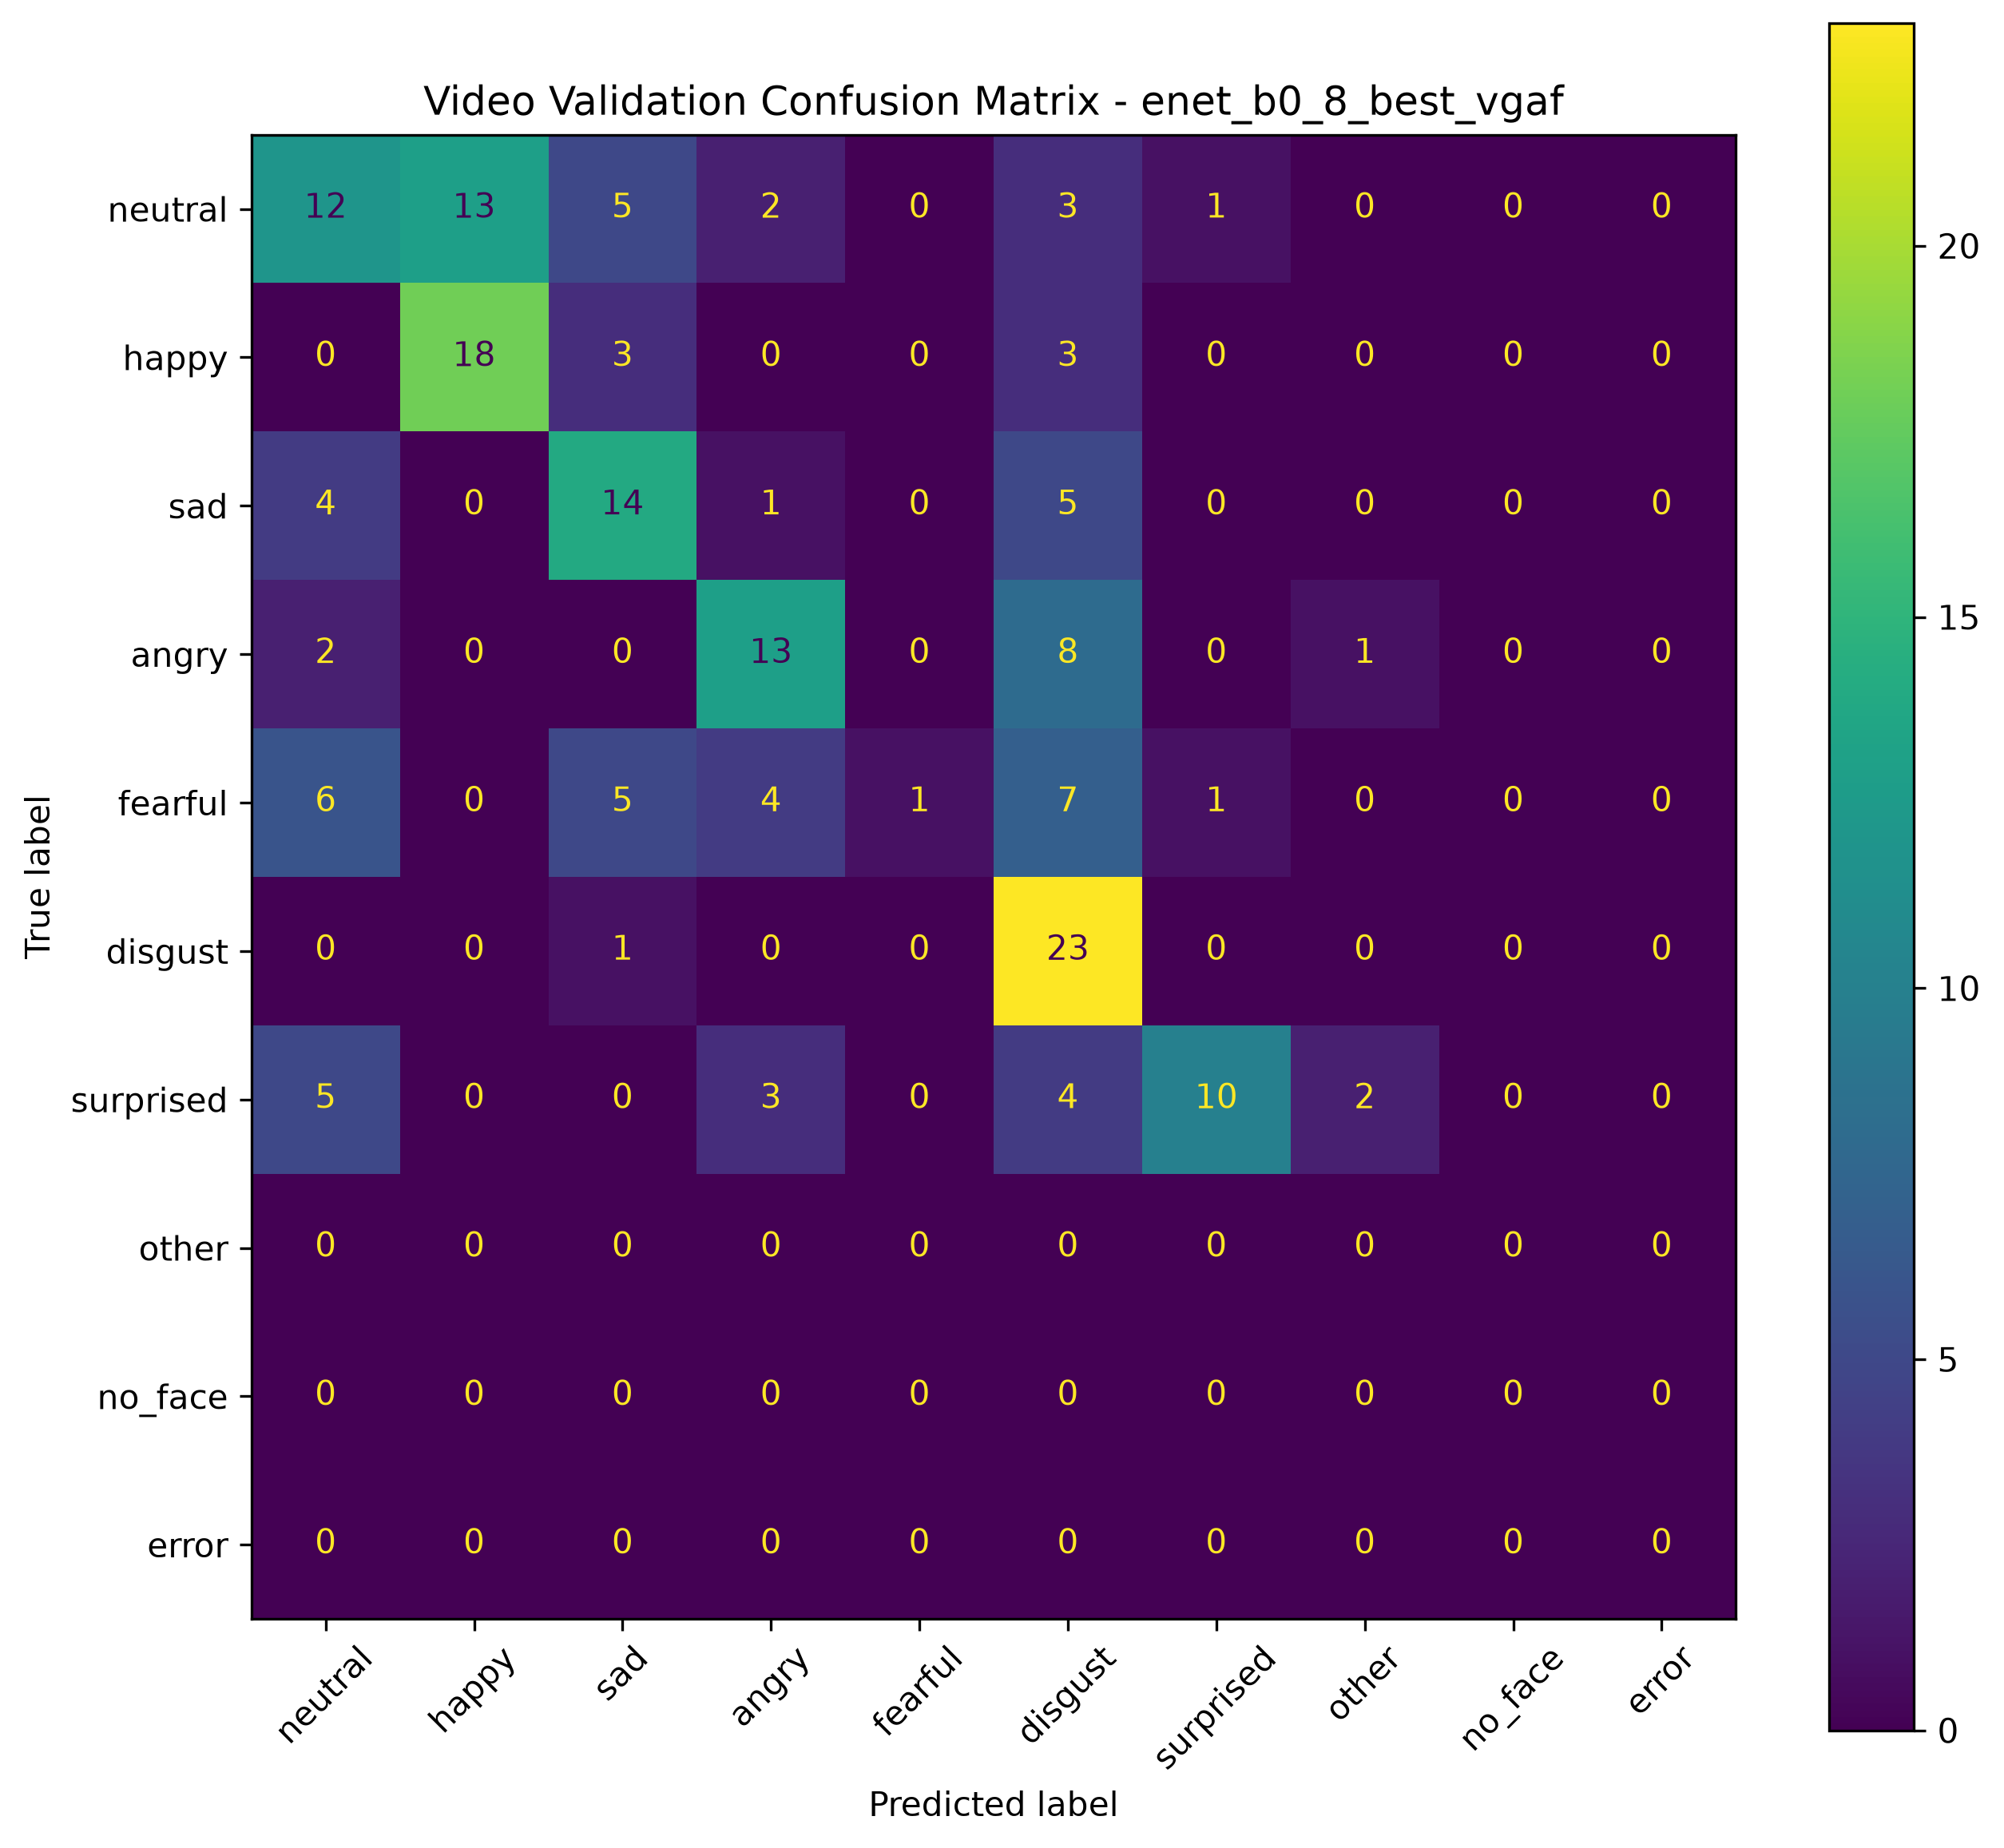

Data behind this chart, as committed beside it:
, Pred neutral, Pred happy, Pred sad, Pred angry, Pred fearful, Pred disgust, Pred surprised, Pred other, Pred no_face, Pred error
True neutral, 12, 13, 5, 2, 0, 3, 1, 0, 0, 0
True happy, 0, 18, 3, 0, 0, 3, 0, 0, 0, 0
True sad, 4, 0, 14, 1, 0, 5, 0, 0, 0, 0
True angry, 2, 0, 0, 13, 0, 8, 0, 1, 0, 0
True fearful, 6, 0, 5, 4, 1, 7, 1, 0, 0, 0
True disgust, 0, 0, 1, 0, 0, 23, 0, 0, 0, 0
True surprised, 5, 0, 0, 3, 0, 4, 10, 2, 0, 0
True other, 0, 0, 0, 0, 0, 0, 0, 0, 0, 0
True no_face, 0, 0, 0, 0, 0, 0, 0, 0, 0, 0
True error, 0, 0, 0, 0, 0, 0, 0, 0, 0, 0
